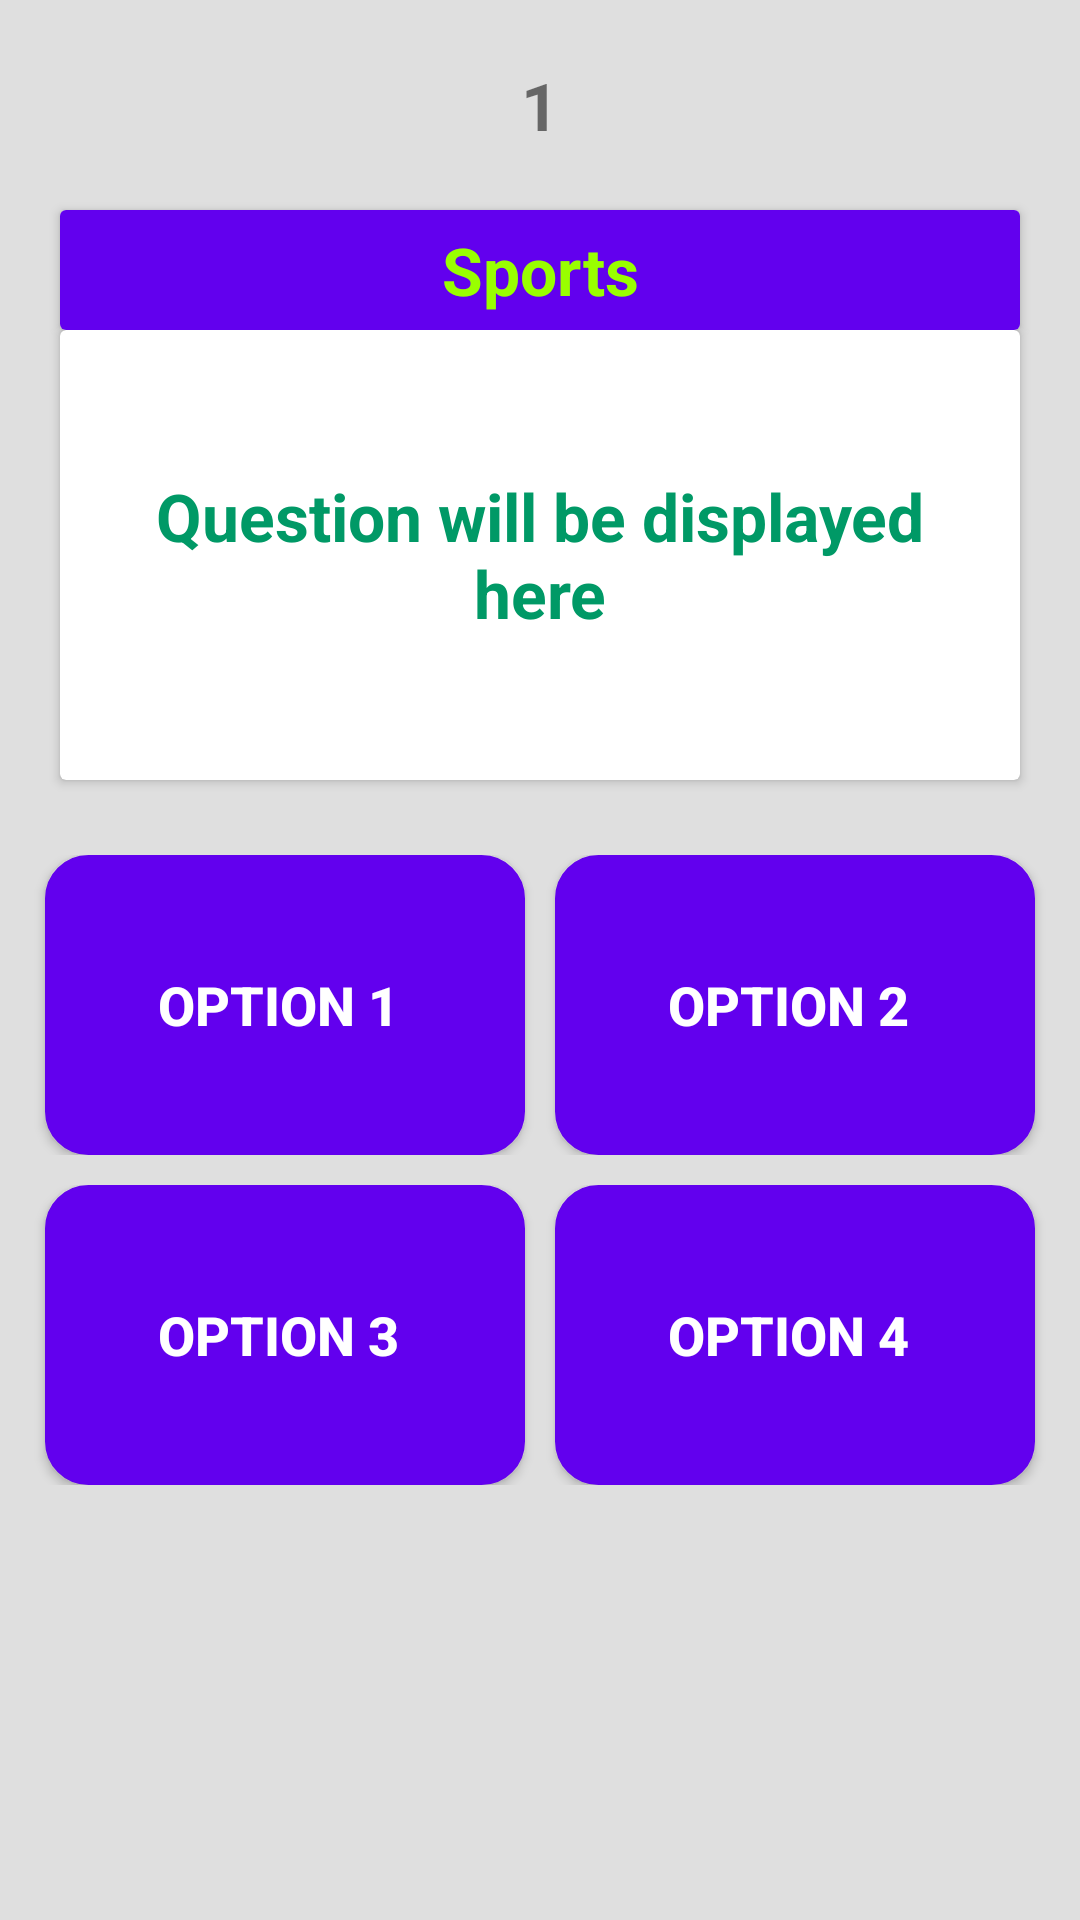

Produce the Android XML layout that renders to this screen, including the resource entries it uses.
<!-- AndroidManifest.xml: application theme AppTheme -->
<!-- res/layout/questions.xml -->
<?xml version="1.0" encoding="utf-8"?>
<android.widget.LinearLayout xmlns:android="http://schemas.android.com/apk/res/android"
    android:layout_width="match_parent"
    android:layout_height="match_parent"
    android:orientation="vertical"
    android:id="@+id/ll_main"
    android:background="#dfdfdf">

    <TextView
        android:id="@+id/tv_count"
        android:layout_width="match_parent"
        android:layout_height="50dp"
        android:gravity="center"
        android:text="1"
        android:textStyle="bold"
        android:textSize="22sp"
        android:layout_margin="10dp"/>

    <android.support.v7.widget.CardView
        android:id="@+id/cardview1"
        xmlns:android="http://schemas.android.com/apk/res/android"
        android:layout_width="match_parent"
        android:layout_height="40dp"
        android:layout_marginLeft="20dp"
        android:layout_marginRight="20dp">

        <TextView
            android:id="@+id/tv_cat"
            android:text="Sports"
            android:textStyle="bold"
            android:gravity="center"
            android:textSize="22sp"
            android:textColor="#99FF00"

            android:layout_width="match_parent"
            android:background="@color/colorPrimary"
            android:layout_height="match_parent" />

    </android.support.v7.widget.CardView>

    <android.support.v7.widget.CardView
        android:id="@+id/cardview2"
        xmlns:android="http://schemas.android.com/apk/res/android"
        android:layout_width="match_parent"
        android:layout_height="150dp"
        android:layout_marginLeft="20dp"
        android:layout_marginRight="20dp"
        android:layout_marginBottom="20dp"
        >

    <TextView
        android:id="@+id/tv_questions"
        android:text="Question will be displayed here"
        android:textStyle="bold"
        android:gravity="center"
        android:textColor="#009966"
        android:textSize="22sp"
        android:layout_margin="10dp"
        android:layout_width="match_parent"
        android:layout_height="match_parent" />

</android.support.v7.widget.CardView>

    <LinearLayout
        android:layout_margin="5dp"
        android:layout_width="match_parent"
        android:layout_height="100dp">

        <Button
            android:id="@+id/bt_a1"
            android:layout_weight="1"
            android:layout_width="0dp"
            android:layout_marginLeft="10dp"
            android:layout_marginRight="5dp"
            android:text="Option 1 "
            android:textSize="18sp"
            android:textStyle="bold"
            android:textColor="#FFFFFF"
            android:background="@drawable/buttonshape"
            android:layout_height="match_parent" />

        <Button
            android:id="@+id/bt_a2"
            android:layout_weight="1"
            android:layout_width="0dp"
            android:layout_marginLeft="5dp"
            android:layout_marginRight="10dp"
            android:text="Option 2 "
            android:textSize="18sp"
            android:textStyle="bold"
            android:textColor="#FFFFFF"
            android:background="@drawable/buttonshape"
            android:layout_height="match_parent" />

    </LinearLayout>


    <LinearLayout
        android:layout_margin="5dp"
        android:layout_width="match_parent"
        android:layout_height="100dp">

        <Button
            android:id="@+id/bt_a3"
            android:layout_weight="1"
            android:layout_width="0dp"
            android:layout_marginLeft="10dp"
            android:layout_marginRight="5dp"
            android:text="Option 3 "
            android:textSize="18sp"
            android:textStyle="bold"
            android:textColor="#FFFFFF"
            android:background="@drawable/buttonshape"
            android:layout_height="match_parent" />

        <Button
            android:id="@+id/bt_a4"
            android:layout_weight="1"
            android:layout_width="0dp"
            android:layout_marginLeft="5dp"
            android:layout_marginRight="10dp"
            android:text="Option 4 "
            android:textSize="18sp"
            android:textStyle="bold"
            android:textColor="#FFFFFF"
            android:background="@drawable/buttonshape"
            android:layout_height="match_parent" />

    </LinearLayout>

</android.widget.LinearLayout>
<!-- resources referenced by this layout -->
<resources>
  <!-- drawable buttonshape (drawable) -->
  <?xml version="1.0" encoding="utf-8"?>
  <shape xmlns:android="http://schemas.android.com/apk/res/android" android:shape="rectangle" >
      <corners
          android:radius="14dp"
          />
      <solid
          android:color="@color/colorPrimary"
          />
      <padding
          android:left="0dp"
          android:top="0dp"
          android:right="0dp"
          android:bottom="0dp"
          />
      <size
          android:width="270dp"
          android:height="60dp"
          />
      <stroke
          android:width="1dp"
          android:color="@color/colorPrimary"
          />
  </shape>
  <style name="AppTheme" parent="Theme.AppCompat.Light.DarkActionBar">
          
          <item name="colorPrimary">@color/colorPrimary</item>
          <item name="colorPrimaryDark">@color/colorPrimaryDark</item>
          <item name="colorAccent">@color/colorAccent</item>
      </style>
  <!-- not gathered from this repository: default colours our renderer supplied (Android Studio template values) -->
  <color name="colorPrimary">#FF6200EE</color>
  <color name="colorPrimaryDark">#FF3700B3</color>
  <color name="colorAccent">#FF03DAC5</color>
</resources>
